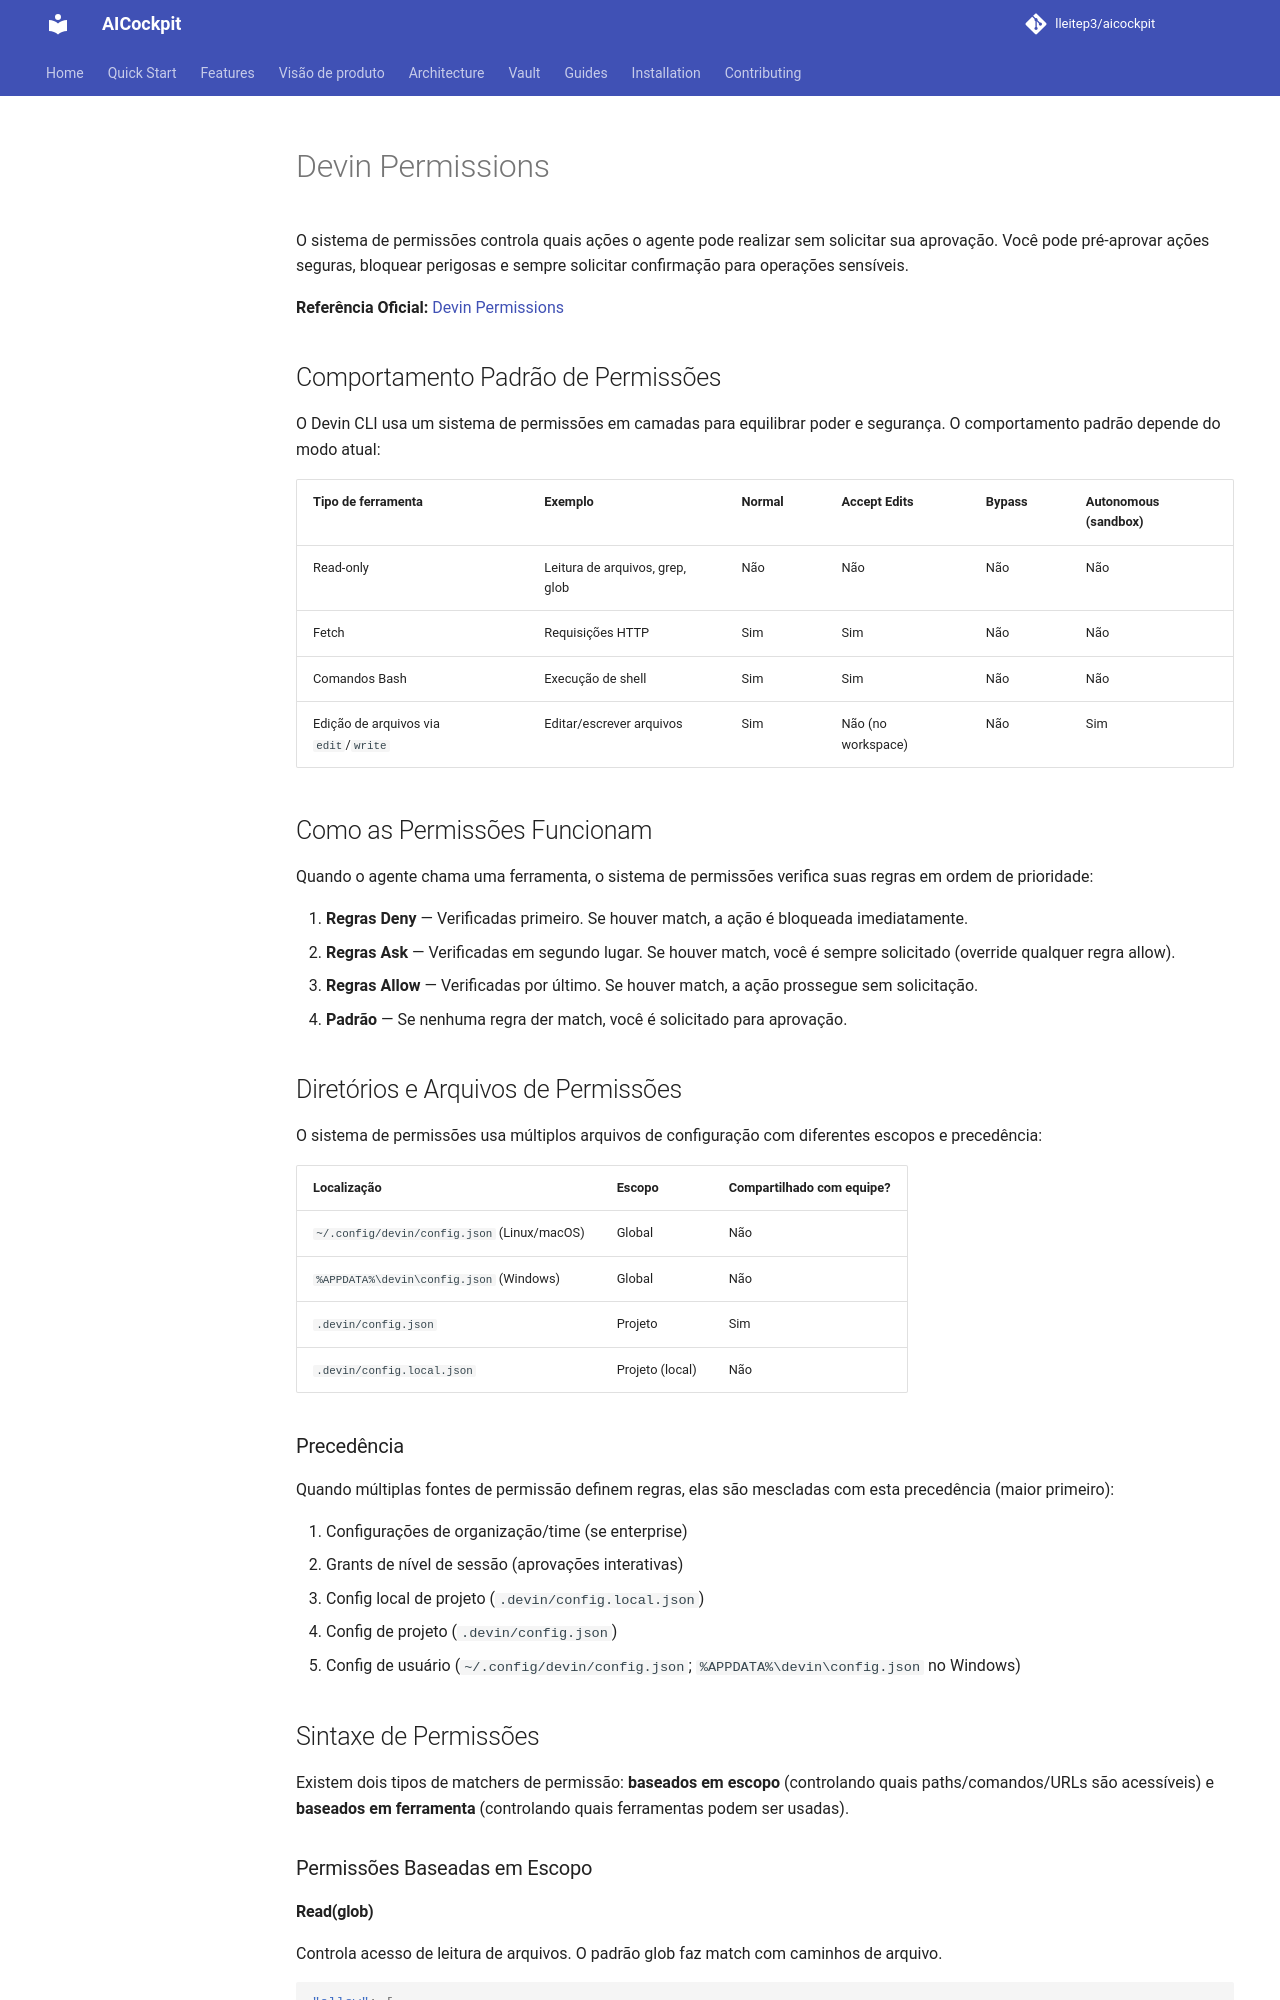

repository: lleitep3/aicockpit · page: providers/devin/PERMISSIONS/index.html · generator: mkdocs

# Devin Permissions

O sistema de permissões controla quais ações o agente pode realizar sem solicitar sua aprovação. Você pode pré-aprovar ações seguras, bloquear perigosas e sempre solicitar confirmação para operações sensíveis.

**Referência Oficial:** [Devin Permissions](https://docs.devin.ai/cli/reference/permissions)

## Comportamento Padrão de Permissões

O Devin CLI usa um sistema de permissões em camadas para equilibrar poder e segurança. O comportamento padrão depende do modo atual:

| Tipo de ferramenta | Exemplo | Normal | Accept Edits | Bypass | Autonomous (sandbox) |
|-------------------|---------|--------|--------------|--------|----------------------|
| Read-only | Leitura de arquivos, grep, glob | Não | Não | Não | Não |
| Fetch | Requisições HTTP | Sim | Sim | Não | Não |
| Comandos Bash | Execução de shell | Sim | Sim | Não | Não |
| Edição de arquivos via `edit`/`write` | Editar/escrever arquivos | Sim | Não (no workspace) | Não | Sim |

## Como as Permissões Funcionam

Quando o agente chama uma ferramenta, o sistema de permissões verifica suas regras em ordem de prioridade:

1. **Regras Deny** — Verificadas primeiro. Se houver match, a ação é bloqueada imediatamente.
2. **Regras Ask** — Verificadas em segundo lugar. Se houver match, você é sempre solicitado (override qualquer regra allow).
3. **Regras Allow** — Verificadas por último. Se houver match, a ação prossegue sem solicitação.
4. **Padrão** — Se nenhuma regra der match, você é solicitado para aprovação.

## Diretórios e Arquivos de Permissões

O sistema de permissões usa múltiplos arquivos de configuração com diferentes escopos e precedência:

| Localização | Escopo | Compartilhado com equipe? |
|-------------|--------|---------------------------|
| `~/.config/devin/config.json` (Linux/macOS) | Global | Não |
| `%APPDATA%\devin\config.json` (Windows) | Global | Não |
| `.devin/config.json` | Projeto | Sim |
| `.devin/config.local.json` | Projeto (local) | Não |

### Precedência

Quando múltiplas fontes de permissão definem regras, elas são mescladas com esta precedência (maior primeiro):

1. Configurações de organização/time (se enterprise)
2. Grants de nível de sessão (aprovações interativas)
3. Config local de projeto (`.devin/config.local.json`)
4. Config de projeto (`.devin/config.json`)
5. Config de usuário (`~/.config/devin/config.json`; `%APPDATA%\devin\config.json` no Windows)

## Sintaxe de Permissões

Existem dois tipos de matchers de permissão: **baseados em escopo** (controlando quais paths/comandos/URLs são acessíveis) e **baseados em ferramenta** (controlando quais ferramentas podem ser usadas).

### Permissões Baseadas em Escopo
